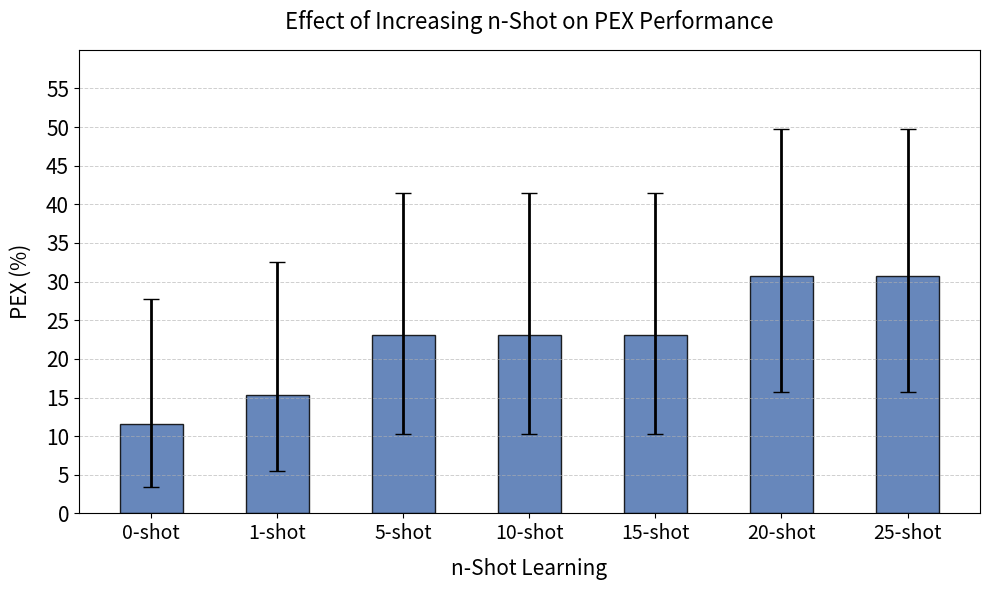

The script that saved this image:
import numpy as np
import matplotlib.pyplot as plt
import pandas as pd
from scipy.stats import beta

# Function to compute 95% confidence intervals using a Beta distribution
def proportion_ci(n, p):
    a = n * p + 0.5
    b = n * (1 - p) + 0.5
    p0_025 = beta.isf(1 - 0.025, a, b)  # 2.5% percentile
    p0_975 = beta.isf(1 - 0.975, a, b)  # 97.5% percentile
    return pd.Series({'p0_025': p0_025, 'p0_975': p0_975})

# Labels for different n-shot settings
n_shot_levels = ["0-shot", "1-shot", "5-shot", "10-shot", "15-shot", "20-shot", "25-shot"]  

n_trials = 26  
ser_results = np.array([11.54, 15.38, 23.08, 23.08, 23.08, 30.77, 30.77]) / 100  # Convert % to proportion

# Compute confidence intervals
ci = [proportion_ci(n_trials, p) for p in ser_results]
ci = pd.DataFrame(ci)

# Convert to percentages
ser_results *= 100
ci *= 100
errors = np.abs(ci[['p0_025', 'p0_975']].sub(ser_results, axis=0).T.values)

# Set up figure and axis
fig, ax = plt.subplots(figsize=(10, 6))

# Define bar width and positions
x = np.arange(len(n_shot_levels))
bar_width = 0.5  

# Plot bars with error bars
ax.bar(x, ser_results, width=bar_width, color='#4C72B0', edgecolor='black', 
       alpha=0.85, label="PEX Performance", yerr=errors, capsize=6, error_kw={'elinewidth': 2})

# Add grid for readability
ax.grid(axis='y', linestyle='--', linewidth=0.7, alpha=0.6)

# Formatting
ax.set_xticks(x)
ax.set_xticklabels(n_shot_levels, fontsize=14)
ax.set_yticks(np.arange(0, 60, 5))  # Adjust ticks accordingly
ax.set_ylim(0, 60)  # Limit y-axis to avoid going up to 100
ax.set_yticklabels(np.arange(0, 60, 5), fontsize=15)

# Labels and title
ax.set_ylabel("PEX (%)", fontsize=15, labelpad=10)
ax.set_xlabel("n-Shot Learning", fontsize=15, labelpad=10)
ax.set_title("Effect of Increasing n-Shot on PEX Performance", fontsize=16, pad=15)

# Show and save the plot
plt.tight_layout()
plt.savefig("n_shot_pex_performance.png", dpi=300)
plt.show()
